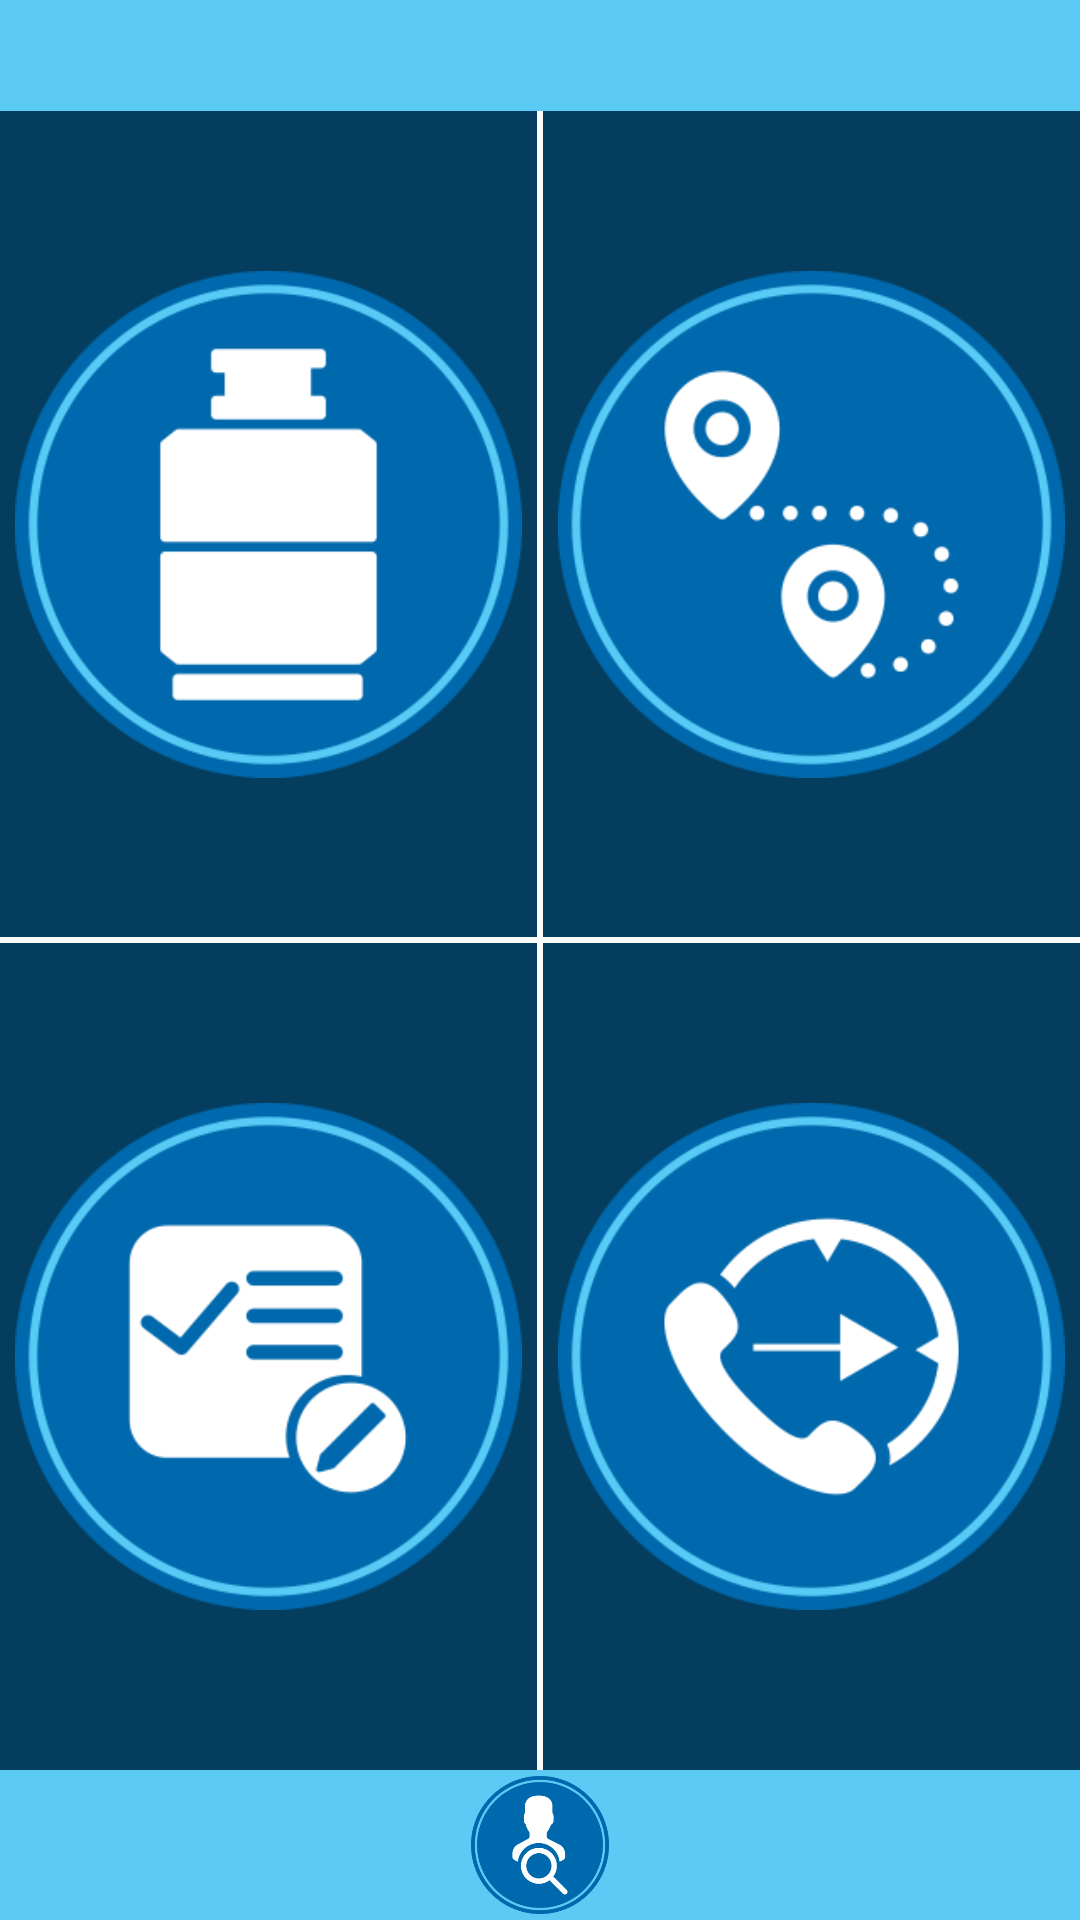

Here is an Android app screen rendered from its layout file. Give the layout XML and the strings, colors and styles it references.
<!-- AndroidManifest.xml: application theme AppTheme -->
<!-- res/layout/activity_main.xml -->
<?xml version="1.0" encoding="utf-8"?>
<RelativeLayout xmlns:android="http://schemas.android.com/apk/res/android"
    xmlns:tools="http://schemas.android.com/tools"
    android:id="@+id/activity_main"
    android:layout_width="match_parent"
    android:layout_height="match_parent"
    android:orientation="vertical"
    tools:context="com.designfreed.distribuidoras_app_pedidos.activities.MainActivity">

    <LinearLayout xmlns:android="http://schemas.android.com/apk/res/android"
        xmlns:tools="http://schemas.android.com/tools"
        android:layout_width="match_parent"
        android:layout_height="match_parent"
        android:orientation="vertical">

        <TextView
            android:id="@+id/chofer"
            android:layout_width="match_parent"
            android:layout_height="wrap_content"
            android:padding="5dp"
            android:background="#5bcbf5"
            android:textSize="20dp"
            android:textStyle="bold"
            android:textColor="#ffffff"
            tools:text="Maximiliano Bisurgi"/>

        <GridLayout
            android:layout_width="match_parent"
            android:layout_height="match_parent"
            android:columnCount="2"
            android:rowCount="2"
            android:layout_weight="1" >

            <ImageButton
                android:id="@+id/voleos"
                style="@style/GridLayoutItems"
                android:layout_marginRight="1dp"
                android:layout_marginBottom="1dp"
                android:layout_column="0"
                android:layout_row="0"
                android:src="@drawable/garrafa"/>

            <ImageButton
                android:id="@+id/pre_ruteos"
                style="@style/GridLayoutItems"
                android:layout_marginLeft="1dp"
                android:layout_marginBottom="1dp"
                android:layout_column="1"
                android:layout_row="0"
                android:src="@drawable/mapa"/>

            <ImageButton
                android:id="@+id/listados"
                style="@style/GridLayoutItems"
                android:layout_marginRight="1dp"
                android:layout_marginTop="1dp"
                android:layout_column="0"
                android:layout_row="1"
                android:src="@drawable/lista"/>

            <ImageButton
                android:id="@+id/pedidos"
                style="@style/GridLayoutItems"
                android:layout_marginLeft="1dp"
                android:layout_marginTop="1dp"
                android:layout_column="1"
                android:layout_row="1"
                android:src="@drawable/tel"/>
        </GridLayout>

        <ImageButton
            android:id="@+id/buscar"
            android:layout_width="match_parent"
            android:layout_height="50dp"
            android:padding="2dp"
            android:background="#5bcbf5"
            android:scaleType="fitCenter"
            android:src="@drawable/buscar"/>
    </LinearLayout>

    <ProgressBar
        android:id="@+id/progress"
        android:layout_width="wrap_content"
        android:layout_height="wrap_content"
        android:layout_centerInParent="true"/>
</RelativeLayout>
<!-- resources referenced by this layout -->
<resources>
  <!-- drawable buscar: png bitmap (drawable, 20484 bytes) -->
  <!-- drawable garrafa: png bitmap (drawable, 15851 bytes) -->
  <!-- drawable lista: png bitmap (drawable, 19192 bytes) -->
  <!-- drawable mapa: png bitmap (drawable, 22139 bytes) -->
  <!-- drawable tel: png bitmap (drawable, 22384 bytes) -->
  <style name="GridLayoutItems">
          <item name="android:layout_width">0dp</item>
          <item name="android:layout_height">0dp</item>
          <item name="android:layout_rowWeight">1</item>
          <item name="android:layout_columnWeight">1</item>
          <item name="android:layout_gravity">fill</item>
          <item name="android:padding">5dp</item>
          <item name="android:gravity">center</item>
          <item name="android:scaleType">centerInside</item>
          <item name="android:background">#043d5d</item>
      </style>
  <style name="AppTheme" parent="Theme.AppCompat.Light.DarkActionBar">
          
          <item name="colorPrimary">@color/colorPrimary</item>
          <item name="colorPrimaryDark">@color/colorPrimaryDark</item>
          <item name="colorAccent">@color/colorAccent</item>
      </style>
  <color name="colorPrimary">#0067AC</color>
  <color name="colorPrimaryDark">#303F9F</color>
  <color name="colorAccent">#0067AC</color>
</resources>
